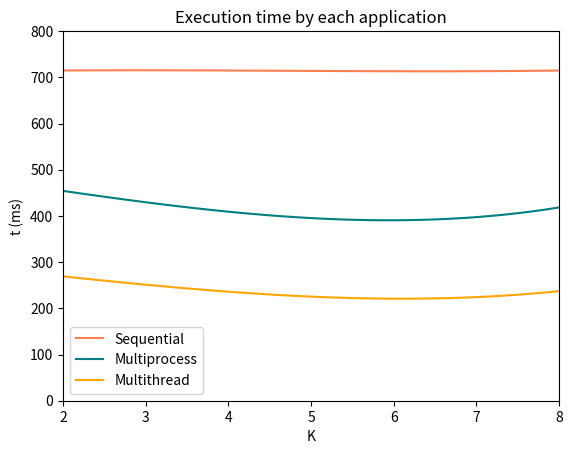

Generate this figure with matplotlib:
from scipy.optimize import curve_fit
import matplotlib.pyplot as plt
import numpy as np

## helpers
def harmonic(x):
    return len(x) / np.sum(1.0/x)

## fit a poly function of degree 3
def fit(x, y, space):
    # get our function
    fun = np.polyfit(x, y, 3)
    p = np.poly1d(fun)

    # plot it onto our space
    return p(space)

## data
# sequential
seq = np.array([707, 737, 705, 704, 707, 730])

# multiprocess
mp_k2 = np.array([455, 456, 452, 454, 454, 454])
mp_k4 = np.array([412, 408, 409, 407, 412, 407])
mp_k8 = np.array([410, 412, 451, 419, 409, 412])

# multithread
mt_k2 = np.array([271, 264, 270, 270, 269, 271])
mt_k4 = np.array([236, 235, 235, 237, 237, 236])
mt_k8 = np.array([236, 233, 236, 237, 246, 236])

## x space
x = np.array([2, 4, 8])
xp = np.linspace(2, 8, 100)

## y space
seq_y = [harmonic(seq)] * len(x)
mp_y = [harmonic(mp_k2), harmonic(mp_k4), harmonic(mp_k8)]
mt_y = [harmonic(mt_k2), harmonic(mt_k4), harmonic(mt_k8)]

## plot!
seq_plot, = plt.plot(xp, fit(x, seq_y, xp), 'r-', label='Sequential', color='coral')
mp_plot,  = plt.plot(xp, fit(x, mp_y, xp), 'r-', label='Multiprocess', color='teal')
mt_plot,  = plt.plot(xp, fit(x, mt_y, xp), 'r-', label='Multithread', color='orange')
plt.legend(handles=[seq_plot, mp_plot, mt_plot])

## pretty~
plt.title('Execution time by each application')
plt.xlabel('K')
plt.xlim([2, 8])
plt.ylabel('t (ms)')
plt.ylim([0, 800])
plt.show()
